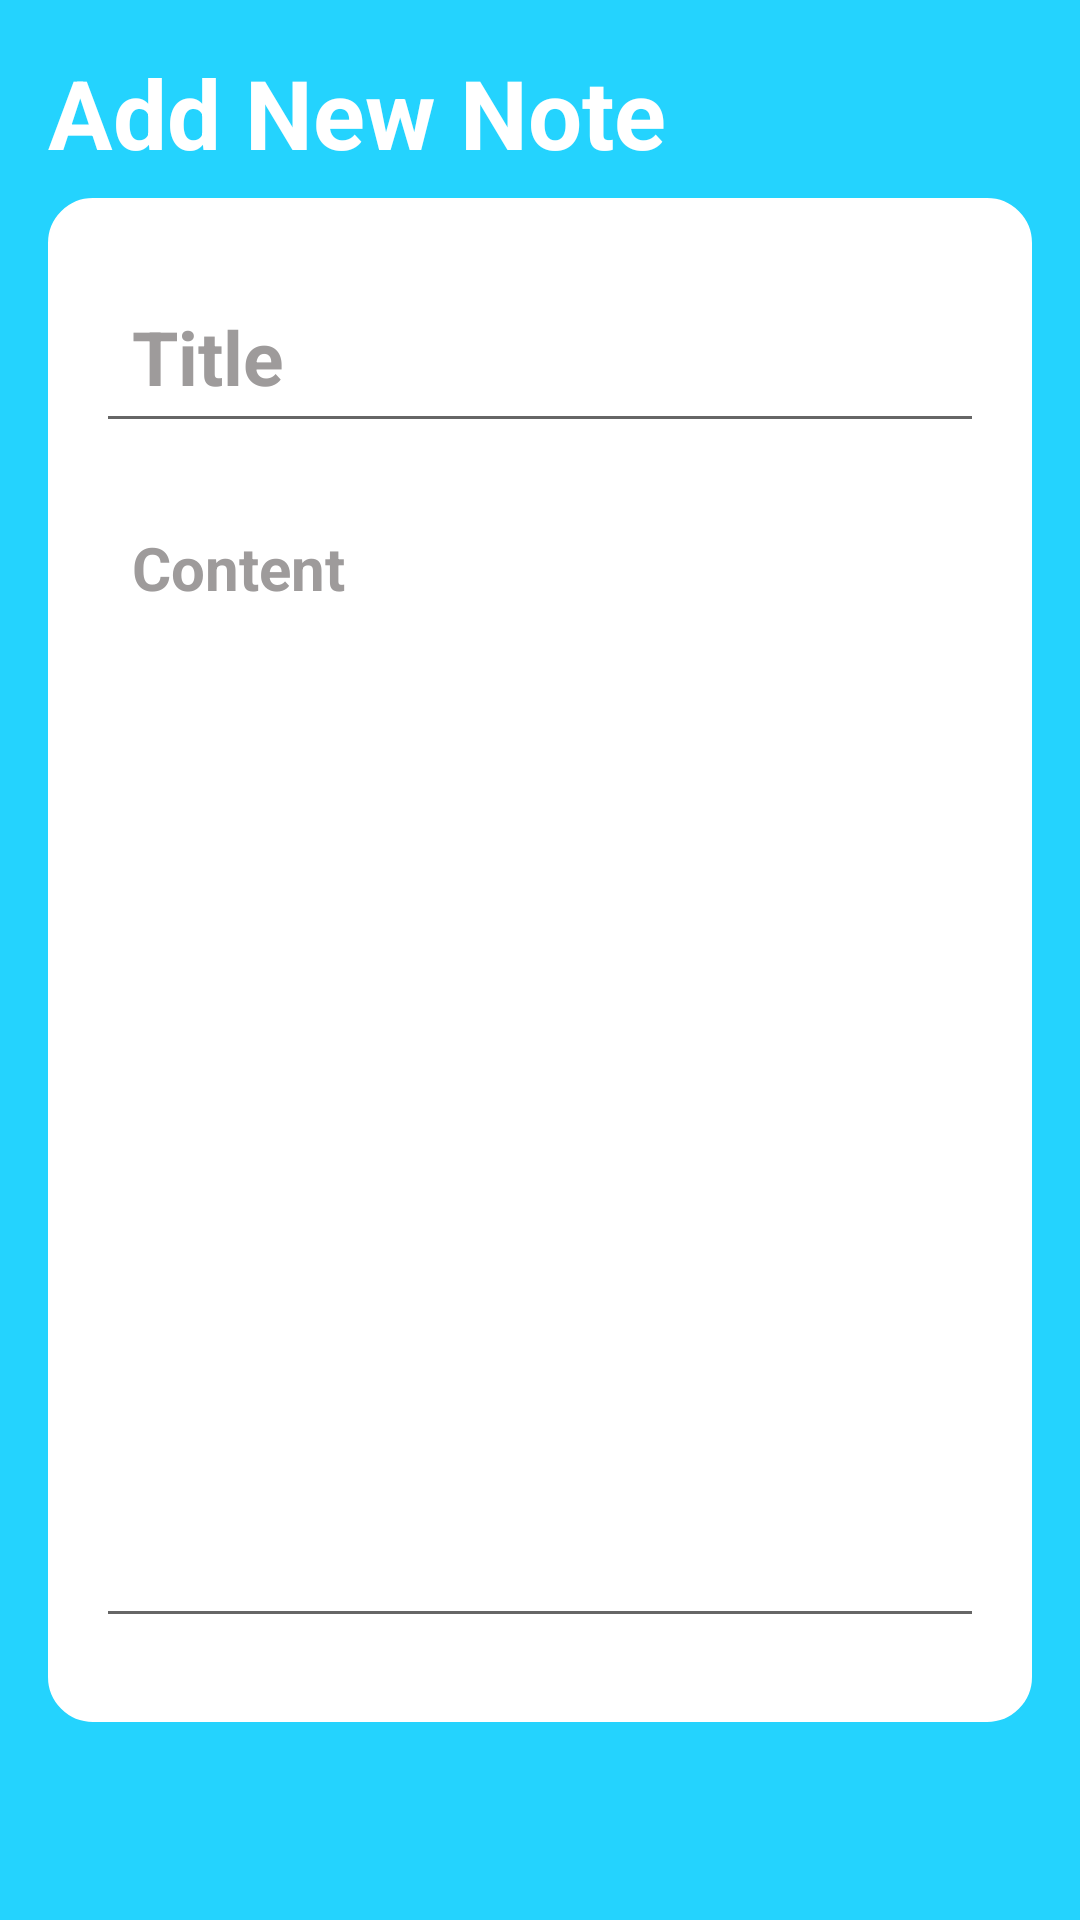

This screen was rendered from an Android layout file. Write that file and the resources it references.
<!-- AndroidManifest.xml: application theme Theme.Note_Project -->
<!-- res/layout/activity_detail_note.xml -->
<?xml version="1.0" encoding="utf-8"?>
<RelativeLayout xmlns:android="http://schemas.android.com/apk/res/android"
    android:layout_width="match_parent"
    android:layout_height="match_parent"
    xmlns:tools="http://schemas.android.com/tools"
    xmlns:app="http://schemas.android.com/apk/res-auto"
    android:background="@color/my_primary"
    android:padding="16dp"
    tools:context=".DetailNoteActivity">

    
    <RelativeLayout
        android:layout_width="match_parent"
        android:layout_height="wrap_content"
        android:id="@+id/title_bar_layout">

        <TextView
            android:layout_width="wrap_content"
            android:layout_height="wrap_content"
            android:id="@+id/page_title"
            android:text="Add New Note"
            android:textSize="32sp"
            android:textColor="@color/white"
            android:textStyle="bold"/>

        <ImageButton
            android:id="@+id/back_btn"
            android:layout_width="50dp"
            android:layout_height="50dp"
            android:layout_alignParentEnd="true"
            android:layout_centerVertical="true"
            android:background="?attr/selectableItemBackgroundBorderless"
            android:contentDescription="Back"
            android:src="@drawable/baseline_close_24"
            app:tint="@color/white" />

    </RelativeLayout>


    <LinearLayout
        android:layout_width="match_parent"
        android:layout_height="wrap_content"
        android:id="@id/title_bar_layout"
        android:orientation="vertical"
        android:padding="16dp"
        android:layout_marginVertical="50dp"
        android:background="@drawable/rounded_corner"
        android:backgroundTint="@color/white">


        <EditText
            android:layout_width="match_parent"
            android:layout_height="wrap_content"
            android:id="@+id/notes_title_text"
            android:hint="Title"
            android:textColorHint="#9E9B9B"
            android:textSize="25sp"
            android:textStyle="bold"
            android:layout_marginVertical="8dp"
            android:padding="12dp"
            android:textColor="@color/black"/>


        <EditText
            android:layout_width="match_parent"
            android:layout_height="wrap_content"
            android:id="@+id/notes_context_text"
            android:hint="Content"
            android:textColorHint="#9E9B9B"
            android:textSize="20sp"
            android:textStyle="bold"
            android:layout_marginVertical="8dp"
            android:padding="12dp"
            android:textColor="@color/black"
            android:minLines="15"
            android:gravity="top"/>

        <Button
            android:id="@+id/save_note_btn"
            android:layout_width="match_parent"
            android:layout_height="wrap_content"
            android:text="Add " />

    </LinearLayout>

    <TextView
        android:id="@+id/delete_note_text_view_btn"
        android:layout_width="match_parent"
        android:layout_height="wrap_content"
        android:layout_alignParentBottom="true"
        android:layout_marginBottom="12dp"
        android:background="@drawable/border"
        android:gravity="center"
        android:padding="10dp"
        android:text="Delete Note"
        android:textColor="#FFFFFF"
        android:textSize="18sp"
        android:textStyle="bold"
        android:visibility="gone" />

</RelativeLayout>
<!-- resources referenced by this layout -->
<resources>
  <color name="black">#FF000000</color>
  <color name="my_primary">#FF24D3FE</color>
  <color name="white">#FFFFFFFF</color>
  <!-- drawable border (drawable) -->
  <shape xmlns:android="http://schemas.android.com/apk/res/android">
      <solid android:color="#FF0000" /> 
      <stroke android:width="2dp" android:color="#FFFFFF" /> 
      <corners android:radius="4dp" /> 
  </shape>
  <!-- drawable rounded_corner (drawable) -->
  <?xml version="1.0" encoding="utf-8"?>
  <shape xmlns:android="http://schemas.android.com/apk/res/android" android:shape="rectangle">
  <corners android:radius="10dp"/><stroke android:width="10dp" android:color="@color/my_primary"/>
  </shape>
  <style name="Theme.Note_Project" parent="Base.Theme.Note_Project" />
  <style name="Base.Theme.Note_Project" parent="Theme.MaterialComponents.DayNight.NoActionBar">
          
           <item name="colorPrimary">@color/my_primary</item>
          <item name="colorPrimaryVariant">@color/my_primary</item>
          <item name="colorOnPrimary">@color/white</item>
          
          <item name="colorSecondary">@color/teal_200</item>
          <item name="colorSecondaryVariant">@color/teal_700</item>
          <item name="colorOnSecondary">@color/black</item>
  
          <item name="android:statusBarColor" app:targetApi="l">@color/my_primary</item>
      </style>
  <color name="teal_200">#FF03DAC5</color>
  <color name="teal_700">#FF018786</color>
</resources>
